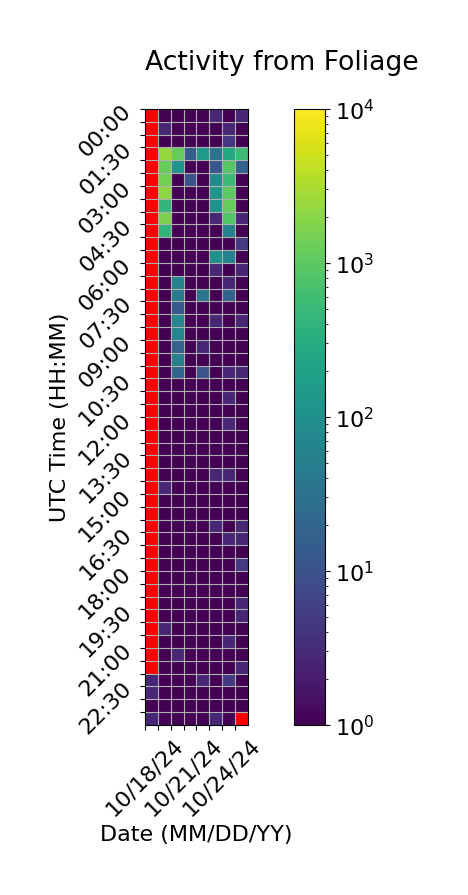

Values plotted in this chart, from the file beside it:
Time (UTC), 10/18/24, 10/19/24, 10/20/24, 10/21/24, 10/22/24, 10/23/24, 10/24/24, 10/25/24
00:00, , 1.0, 1.0, 1.0, 1.0, 2.667, 1.0, 2.667
00:30, , 2.667, 1.0, 1.0, 1.0, 1.0, 2.667, 1.0
01:00, , 1.0, 1.0, 1.0, 1.0, 1.0, 4.333, 1.0
01:30, , 2374, 1148, 14.67, 138.7, 32.67, 264.3, 556.3
02:00, , 1184, 122.3, 1.0, 1.0, 12.33, 872.0, 18.67
02:30, , 1438, 1.0, 10.67, 1.0, 80.67, 528.3, 1.0
03:00, , 2106, 1.0, 1.0, 1.0, 128.7, 1020, 1.0
03:30, , 426.3, 1.0, 1.0, 1.0, 112.3, 1170, 1.0
04:00, , 1620, 1.0, 1.0, 1.0, 2.667, 844.0, 2.667
04:30, , 414.3, 1.0, 1.0, 1.0, 1.0, 62.33, 1.0
05:00, , 1.0, 1.0, 1.0, 1.0, 1.0, 1.0, 4.667
05:30, , 1.0, 1.0, 1.0, 1.0, 114.7, 60.33, 1.0
06:00, , 1.0, 1.0, 1.0, 1.0, 2.667, 1.0, 2.667
06:30, , 1.0, 62.33, 1.0, 1.0, 1.0, 2.667, 1.0
07:00, , 1.0, 46.67, 1.0, 34.67, 1.0, 18.67, 1.0
07:30, , 1.0, 12.33, 1.0, 1.0, 1.0, 1.0, 1.0
08:00, , 1.0, 70.33, 1.0, 1.0, 2.667, 1.0, 2.667
08:30, , 1.0, 68.33, 1.0, 1.0, 1.0, 1.0, 1.0
09:00, , 1.0, 18.33, 1.0, 2.667, 1.0, 1.0, 1.0
09:30, , 1.0, 54.33, 1.0, 1.0, 1.0, 1.0, 1.0
10:00, , 1.0, 20.33, 1.0, 10.67, 1.0, 2.667, 2.667
10:30, , 1.0, 1.0, 1.0, 1.0, 1.0, 1.0, 1.0
11:00, , 1.0, 1.0, 1.0, 1.0, 1.0, 2.667, 1.0
11:30, , 1.0, 1.0, 1.0, 1.0, 1.0, 1.0, 1.0
12:00, , 1.0, 1.0, 1.0, 1.0, 1.0, 2.667, 1.0
12:30, , 1.0, 1.0, 1.0, 1.0, 1.0, 1.0, 1.0
13:00, , 1.0, 1.0, 1.0, 1.0, 1.0, 1.0, 1.0
13:30, , 1.0, 1.0, 1.0, 1.0, 1.0, 1.0, 1.0
14:00, , 1.0, 1.0, 1.0, 1.0, 2.667, 2.667, 1.0
14:30, , 2.667, 1.0, 1.0, 1.0, 1.0, 1.0, 1.0
15:00, , 1.0, 1.0, 1.0, 1.0, 1.0, 1.0, 1.0
15:30, , 1.0, 1.0, 1.0, 1.0, 1.0, 1.0, 1.0
16:00, , 1.0, 1.0, 1.0, 1.0, 2.667, 1.0, 2.667
16:30, , 1.0, 1.0, 1.0, 1.0, 1.0, 2.667, 2.667
17:00, , 1.0, 1.0, 1.0, 1.0, 1.0, 1.0, 1.0
17:30, , 1.0, 1.0, 1.0, 1.0, 1.0, 1.0, 4.667
18:00, , 1.0, 1.0, 1.0, 1.0, 1.0, 1.0, 1.0
18:30, , 1.0, 1.0, 1.0, 1.0, 1.0, 1.0, 1.0
19:00, , 1.0, 1.0, 1.0, 1.0, 1.0, 1.0, 2.667
19:30, , 1.0, 1.0, 1.0, 1.0, 1.0, 1.0, 2.667
20:00, , 2.667, 1.0, 1.0, 1.0, 1.0, 1.0, 1.0
20:30, , 1.0, 1.0, 1.0, 1.0, 1.0, 2.667, 1.0
21:00, , 1.0, 2.667, 1.0, 1.0, 1.0, 1.0, 1.0
21:30, , 1.0, 1.0, 1.0, 1.0, 1.0, 1.0, 2.667
22:00, 2.667, 1.0, 1.0, 1.0, 2.667, 1.0, 4.667, 1.0
22:30, 2.667, 1.0, 1.0, 1.0, 1.0, 1.0, 1.0, 1.0
23:00, 1.0, 1.0, 1.0, 1.0, 1.0, 1.0, 1.0, 0.3333
23:30, 2.667, 1.0, 1.0, 1.0, 1.0, 2.667, 1.0, 
